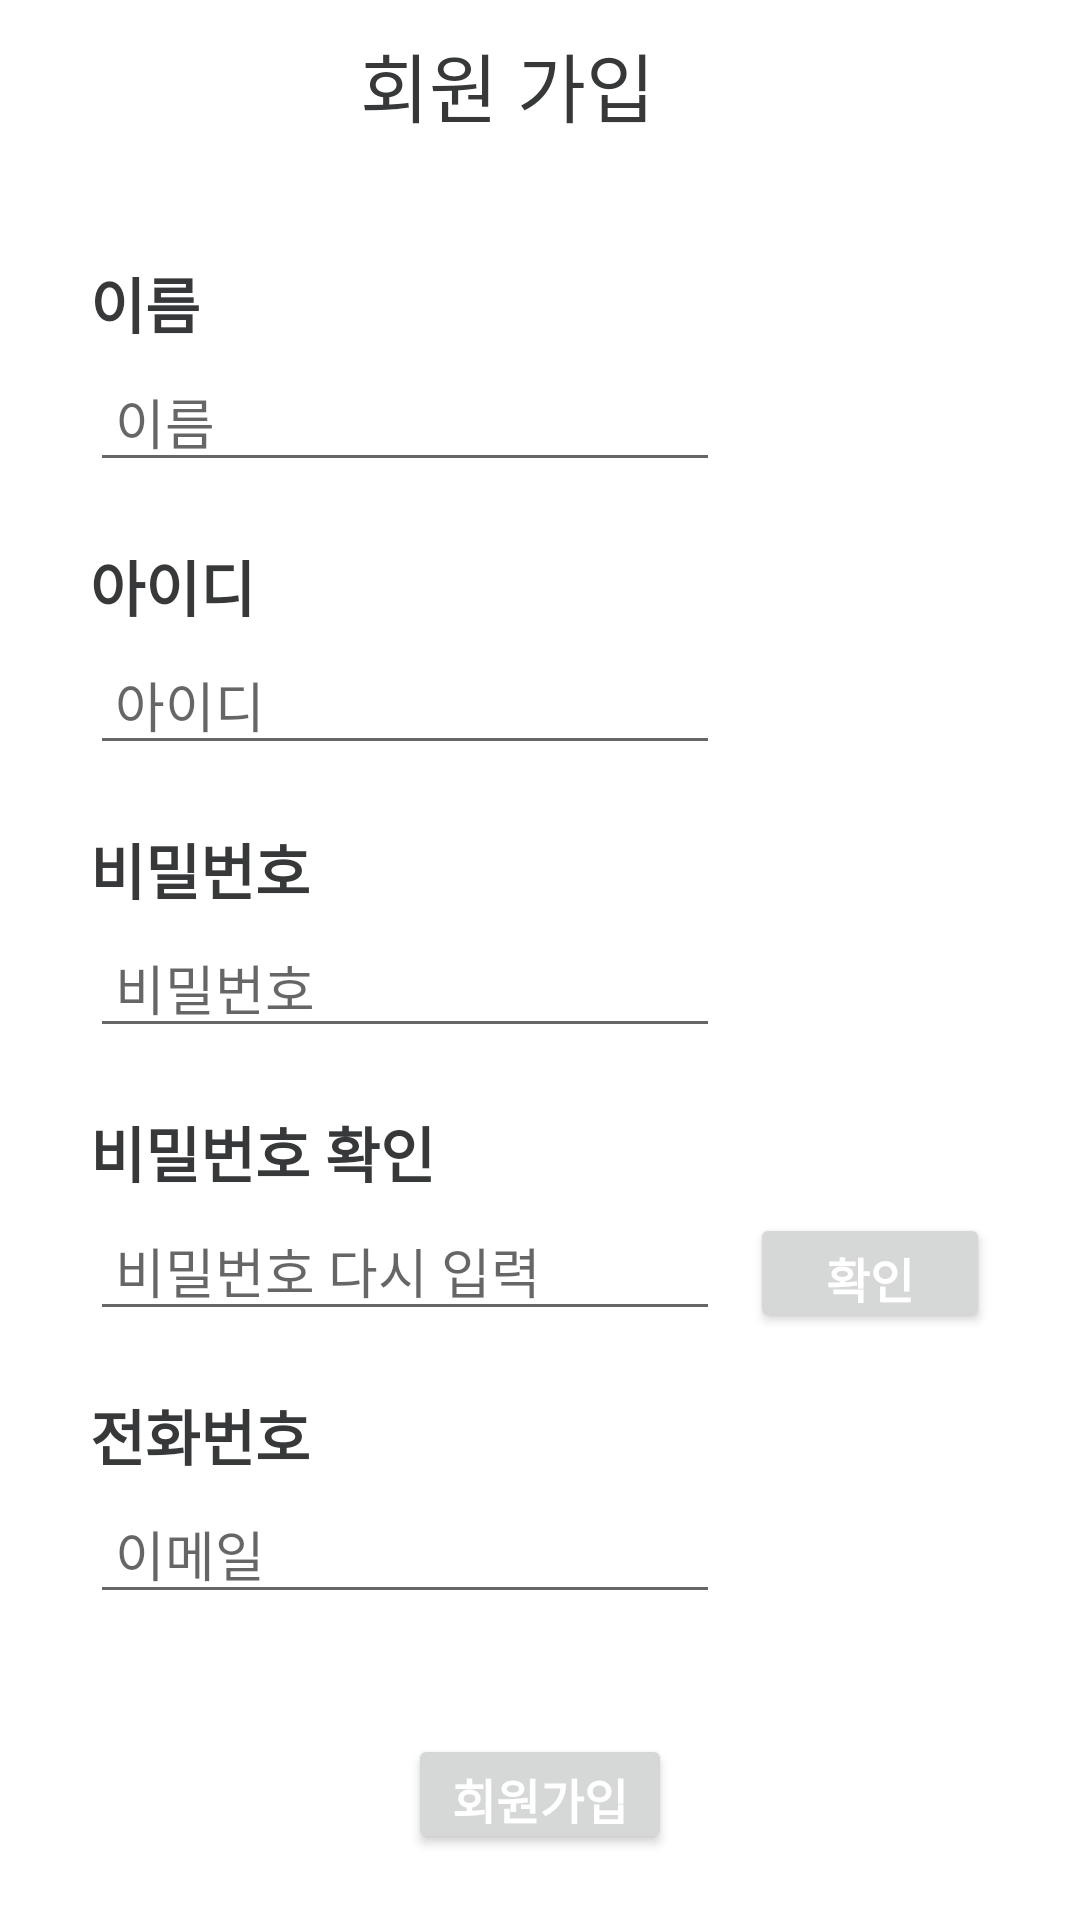

Here is an Android app screen rendered from its layout file. Give the layout XML and the strings, colors and styles it references.
<!-- AndroidManifest.xml: application theme Theme.DonWorry -->
<!-- res/layout/activity_signup.xml -->
<?xml version="1.0" encoding="utf-8"?>
<FrameLayout xmlns:android="http://schemas.android.com/apk/res/android"
    xmlns:tools="http://schemas.android.com/tools"
    android:layout_width="match_parent"
    android:layout_height="match_parent"
    android:background="#ffffff"
    tools:context=".Signup">


    <LinearLayout
        android:layout_width="match_parent"
        android:layout_height="match_parent"
        android:orientation="vertical">

        <LinearLayout
            android:layout_width="match_parent"
            android:layout_height="wrap_content"
            android:layout_marginTop="10dp"
            android:layout_marginBottom="10dp"
            android:orientation="horizontal">

            <TextView
                android:id="@+id/back"
                android:layout_width="wrap_content"
                android:layout_height="wrap_content"
                android:layout_weight="1.7"
                android:textColor="@color/black_gray"
                android:textSize="20dp" />

            <TextView
                android:id="@+id/signup"
                android:layout_width="wrap_content"
                android:layout_height="wrap_content"
                android:layout_marginBottom="20dp"
                android:layout_weight="2"
                android:text="회원 가입"
                android:textColor="@color/black_gray"
                android:textSize="25dp" />
        </LinearLayout>

        <ScrollView
            android:layout_width="match_parent"
            android:layout_height="match_parent">

            <LinearLayout
                android:layout_width="match_parent"
                android:layout_height="wrap_content"
                android:layout_marginTop="10dp"
                android:layout_marginLeft="30dp"
                android:layout_marginRight="30dp"
                android:orientation="vertical" >

                <TextView
                    android:id="@+id/signNametext"
                    android:layout_width="match_parent"
                    android:layout_height="wrap_content"
                    android:layout_marginBottom="5dp"
                    android:text="이름"
                    android:textColor="@color/black_gray"
                    android:textSize="20dp"
                    android:textStyle="bold"
                    />

                <EditText
                    android:id="@+id/signName"
                    android:layout_width="wrap_content"
                    android:layout_height="40dp"
                    android:layout_marginBottom="20dp"
                    android:ems="10"
                    android:hint=" 이름"
                    android:inputType="textPersonName"
                    android:text="" />

                <TextView
                    android:id="@+id/signIDtext"
                    android:layout_width="match_parent"
                    android:layout_height="wrap_content"
                    android:layout_marginBottom="5dp"
                    android:text="아이디"
                    android:textColor="@color/black_gray"
                    android:textSize="20dp"
                    android:textStyle="bold" />

                <EditText
                    android:id="@+id/signID"
                    android:layout_width="wrap_content"
                    android:layout_height="40dp"
                    android:layout_marginBottom="20dp"
                    android:ems="10"
                    android:hint=" 아이디"
                    android:inputType="textPersonName"
                    android:text="" />


                <TextView
                    android:id="@+id/signPWtext"
                    android:layout_width="match_parent"
                    android:layout_height="wrap_content"
                    android:layout_marginBottom="5dp"
                    android:text="비밀번호"
                    android:textColor="@color/black_gray"
                    android:textSize="20dp"
                    android:textStyle="bold" />


                <EditText
                    android:id="@+id/signPW"
                    android:layout_width="wrap_content"
                    android:layout_height="40dp"
                    android:layout_marginBottom="20dp"
                    android:ems="10"
                    android:hint=" 비밀번호"
                    android:inputType="textPassword"
                    android:text="" />

                <TextView
                    android:id="@+id/signPW2text"
                    android:layout_width="match_parent"
                    android:layout_height="wrap_content"
                    android:layout_marginBottom="5dp"
                    android:text="비밀번호 확인"
                    android:textColor="@color/black_gray"
                    android:textSize="20dp"
                    android:textStyle="bold" />

                <LinearLayout
                    android:layout_width="match_parent"
                    android:layout_height="wrap_content"
                    android:orientation="horizontal">

                    <EditText
                        android:id="@+id/signPW2"
                        android:layout_width="wrap_content"
                        android:layout_height="40dp"
                        android:layout_marginBottom="20dp"
                        android:ems="10"
                        android:hint=" 비밀번호 다시 입력"
                        android:inputType="textPassword"
                        android:text="" />

                    <androidx.appcompat.widget.AppCompatButton
                        android:id="@+id/pwcheckbutton"
                        android:layout_width="wrap_content"
                        android:layout_height="40dp"
                        android:layout_marginLeft="10dp"
                        android:text="확인"
                        android:textColor="@color/white"
                        android:textSize="16sp"
                        android:textStyle="bold" />
                </LinearLayout>

                <TextView
                    android:id="@+id/signmailtext"
                    android:layout_width="match_parent"
                    android:layout_height="wrap_content"
                    android:layout_marginBottom="5dp"
                    android:text="전화번호"
                    android:textColor="@color/black_gray"
                    android:textSize="20dp"
                    android:textStyle="bold" />

                <EditText
                    android:id="@+id/signmail"
                    android:layout_width="wrap_content"
                    android:layout_height="40dp"
                    android:layout_marginBottom="20dp"
                    android:ems="10"
                    android:hint=" 이메일"
                    android:inputType="textPersonName"
                    android:text="" />

                <androidx.appcompat.widget.AppCompatButton
                    android:id="@+id/signupbutton"
                    android:layout_width="wrap_content"
                    android:layout_height="40dp"
                    android:layout_marginTop="20dp"
                    android:layout_gravity="center"
                    android:text="회원가입"
                    android:textColor="@color/white"
                    android:textSize="16sp"
                    android:textStyle="bold" />

            </LinearLayout>
        </ScrollView>

    </LinearLayout>
</FrameLayout>
<!-- resources referenced by this layout -->
<resources>
  <color name="black_gray">#FF373839</color>
  <color name="white">#FFFFFFFF</color>
  <style name="Theme.DonWorry" parent="Theme.AppCompat.DayNight.DarkActionBar">
          
          <item name="colorPrimary">@color/purple_500</item>
          <item name="colorPrimaryVariant">@color/purple_700</item>
          <item name="colorOnPrimary">@color/white</item>
          
          <item name="colorSecondary">@color/teal_200</item>
          <item name="colorSecondaryVariant">@color/teal_700</item>
          <item name="colorOnSecondary">@color/black</item>
          
          <item name="android:statusBarColor">?attr/colorPrimaryVariant</item>
          
      </style>
  <color name="purple_500">#FF6200EE</color>
  <color name="purple_700">#FF3700B3</color>
  <color name="teal_200">#FF03DAC5</color>
  <color name="teal_700">#FF018786</color>
  <color name="black">#FF000000</color>
</resources>
